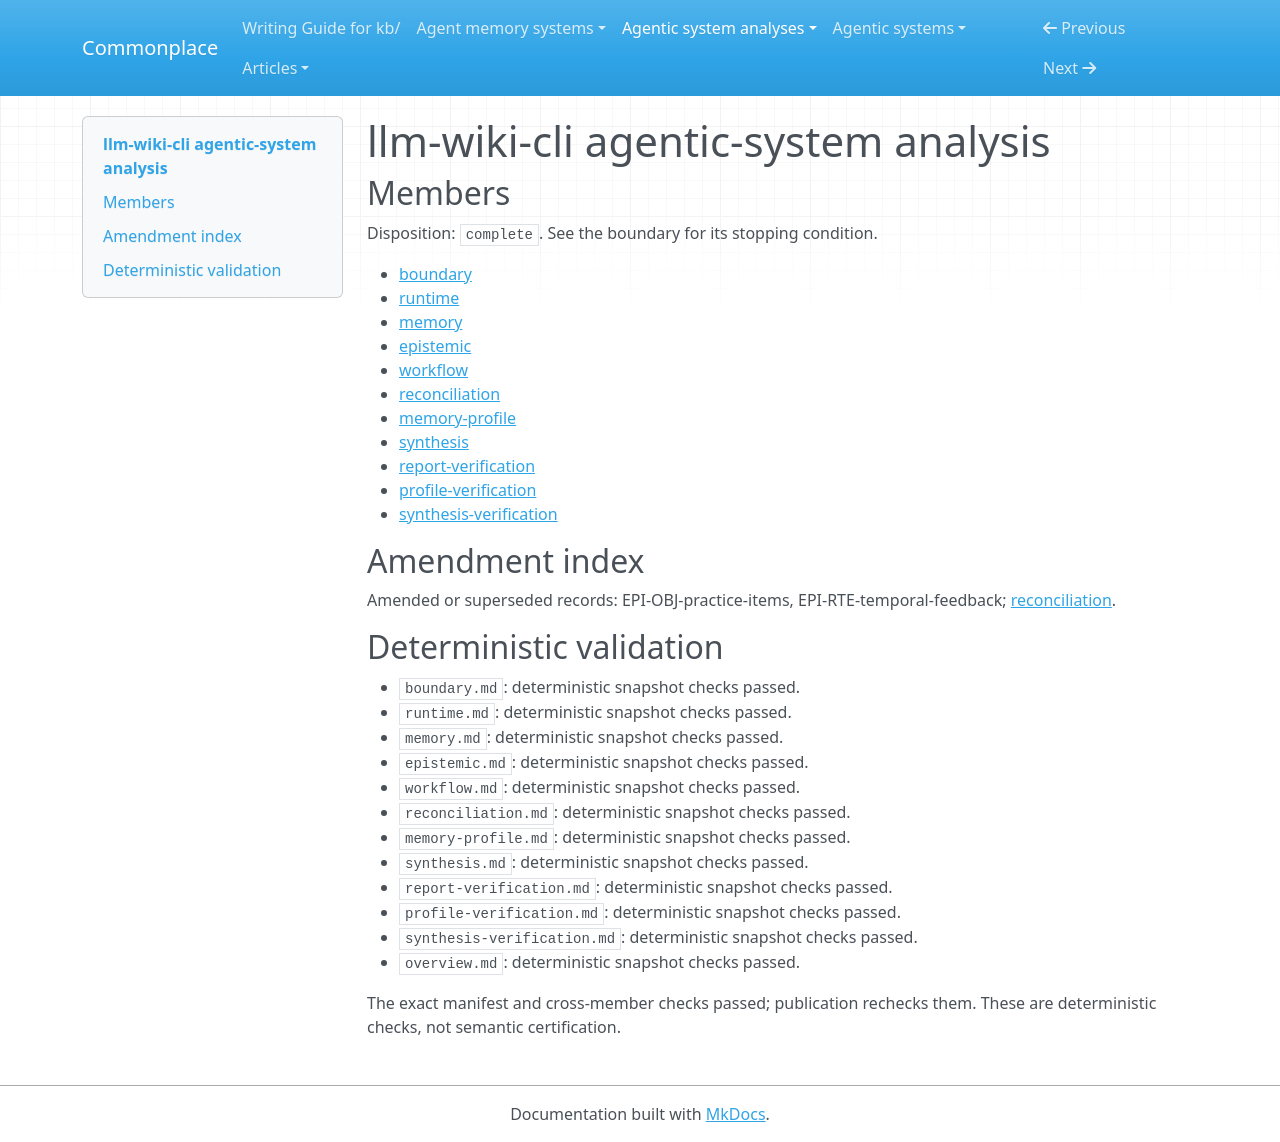

repository: zby/commonplace · page: agentic-system-analyses/retained/janyork--llm-wiki-cli/overview/index.html · generator: mkdocs

---
type: agentic-system-analyses/types/agentic-system-analysis-overview.md
description: LWC gives external agents durable source-linked Wiki memory, bounded
  recall and private learning continuity; mechanical admission does not establish
  semantic correctness or improved capacity.
run-id: AAS-2026-11-08-llm-wiki-cli-135ef8fbe608-01
result-disposition: complete
target-class: memory/knowledge/context-engineering system
boundary-kind: whole-system
reviewed-boundary: e1be6ab30e83947e4b0dba97ba910acfe3bd9821
analysis-cutoff: '2026-11-08'
evidence-tier: code-grounded
system: llm-wiki-cli
run-date: '2026-11-08'
inputs-commit: b1257e4d6923a921b2f04ceb26dce6bff4ab68fb
---

# llm-wiki-cli agentic-system analysis

## Members

Disposition: `complete`. See the boundary for its stopping condition.

- [boundary](./boundary.md)
- [runtime](./runtime.md)
- [memory](./memory.md)
- [epistemic](./epistemic.md)
- [workflow](./workflow.md)
- [reconciliation](./reconciliation.md)
- [memory-profile](./memory-profile.md)
- [synthesis](./synthesis.md)
- [report-verification](./report-verification.md)
- [profile-verification](./profile-verification.md)
- [synthesis-verification](./synthesis-verification.md)

## Amendment index

Amended or superseded records: EPI-OBJ-practice-items, EPI-RTE-temporal-feedback; [reconciliation](reconciliation.md).

## Deterministic validation

- `boundary.md`: deterministic snapshot checks passed.
- `runtime.md`: deterministic snapshot checks passed.
- `memory.md`: deterministic snapshot checks passed.
- `epistemic.md`: deterministic snapshot checks passed.
- `workflow.md`: deterministic snapshot checks passed.
- `reconciliation.md`: deterministic snapshot checks passed.
- `memory-profile.md`: deterministic snapshot checks passed.
- `synthesis.md`: deterministic snapshot checks passed.
- `report-verification.md`: deterministic snapshot checks passed.
- `profile-verification.md`: deterministic snapshot checks passed.
- `synthesis-verification.md`: deterministic snapshot checks passed.
- `overview.md`: deterministic snapshot checks passed.

The exact manifest and cross-member checks passed; publication rechecks them. These are deterministic checks, not semantic certification.
